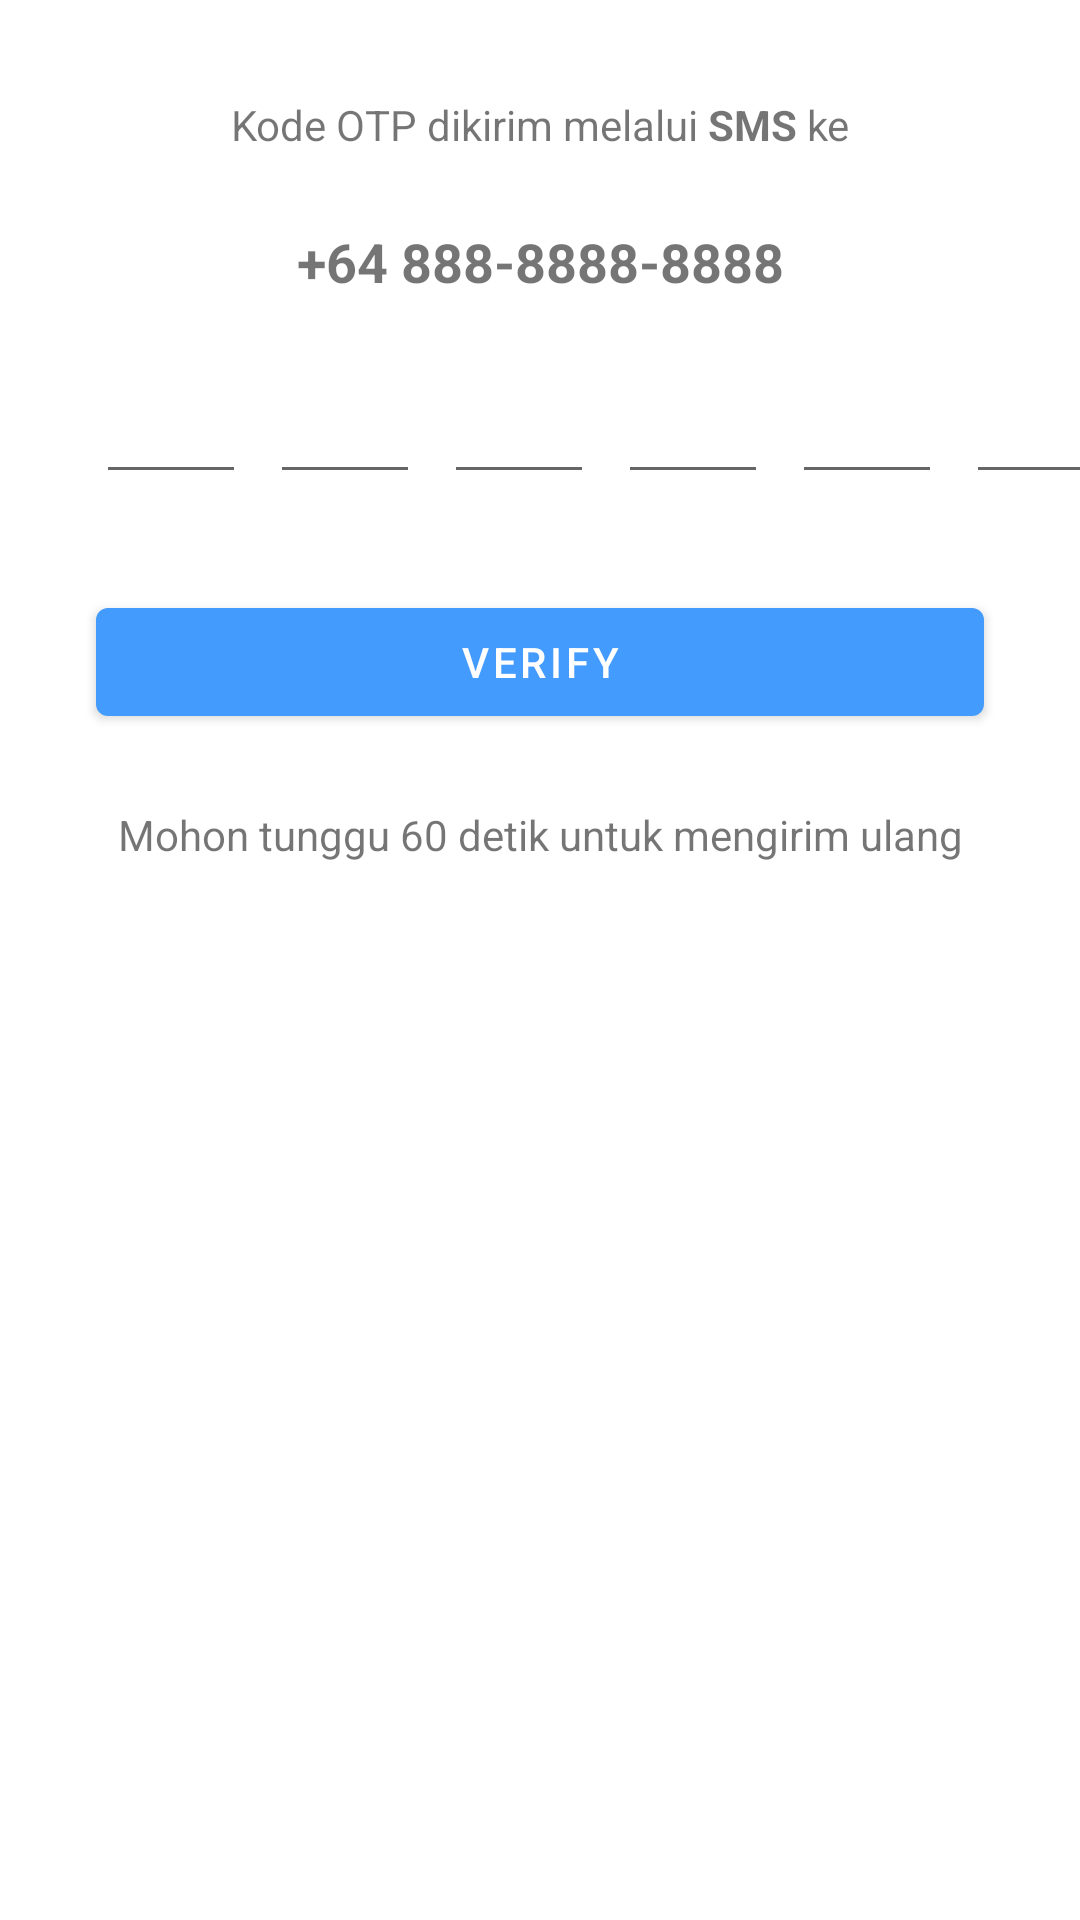

The Android layout XML behind this screen, and the referenced resources:
<!-- AndroidManifest.xml: activity theme Theme.AExpress.Actionbar -->
<!-- res/layout/activity_verify_phone.xml -->
<?xml version="1.0" encoding="utf-8"?>
<androidx.constraintlayout.widget.ConstraintLayout xmlns:android="http://schemas.android.com/apk/res/android"
    xmlns:app="http://schemas.android.com/apk/res-auto"
    xmlns:tools="http://schemas.android.com/tools"
    android:layout_width="match_parent"
    android:layout_height="match_parent"
    tools:context="com.d3if4503.typewriter.VerifyPhoneActivity">

    <TextView
        android:id="@+id/textInfo"
        android:layout_width="wrap_content"
        android:layout_height="wrap_content"
        android:layout_marginTop="32dp"
        android:text="@string/otp_info"
        android:textAlignment="center"
        app:layout_constraintEnd_toEndOf="parent"
        app:layout_constraintStart_toStartOf="parent"
        app:layout_constraintTop_toTopOf="parent" />

    <TextView
        android:id="@+id/textInfoNumber"
        android:layout_width="wrap_content"
        android:layout_height="wrap_content"
        android:layout_marginTop="24dp"
        android:text="@string/otp_info_number"
        android:textAlignment="center"
        android:textSize="18sp"
        app:layout_constraintEnd_toEndOf="parent"
        app:layout_constraintStart_toStartOf="parent"
        app:layout_constraintTop_toBottomOf="@+id/textInfo" />


    <EditText
        android:id="@+id/otpNumberOne"
        android:layout_width="50dp"
        android:layout_height="wrap_content"
        android:layout_marginStart="32dp"
        android:layout_marginTop="24dp"
        android:ems="10"
        android:focusable="auto"
        android:inputType="number"
        android:maxLength="1"
        android:textAlignment="center"
        app:layout_constraintStart_toStartOf="parent"
        app:layout_constraintTop_toBottomOf="@+id/textInfoNumber" />

    <EditText
        android:id="@+id/optNumberTwo"
        android:layout_width="50dp"
        android:layout_height="wrap_content"
        android:layout_marginStart="8dp"
        android:ems="10"
        android:inputType="number"
        android:maxLength="1"
        android:textAlignment="center"
        app:layout_constraintBaseline_toBaselineOf="@+id/otpNumberOne"
        app:layout_constraintStart_toEndOf="@+id/otpNumberOne" />

    <EditText
        android:id="@+id/otpNumberThree"
        android:layout_width="50dp"
        android:layout_height="wrap_content"
        android:layout_marginStart="8dp"
        android:ems="10"
        android:inputType="number"
        android:maxLength="1"
        android:textAlignment="center"
        app:layout_constraintBaseline_toBaselineOf="@+id/optNumberTwo"
        app:layout_constraintStart_toEndOf="@+id/optNumberTwo" />

    <EditText
        android:id="@+id/otpNumberFour"
        android:layout_width="50dp"
        android:layout_height="wrap_content"
        android:layout_marginStart="8dp"
        android:ems="10"
        android:inputType="number"
        android:maxLength="1"
        android:textAlignment="center"
        app:layout_constraintBaseline_toBaselineOf="@+id/otpNumberThree"
        app:layout_constraintStart_toEndOf="@+id/otpNumberThree" />

    <EditText
        android:id="@+id/otpNumberFive"
        android:layout_width="50dp"
        android:layout_height="wrap_content"
        android:layout_marginStart="8dp"
        android:ems="10"
        android:inputType="number"
        android:maxLength="1"
        android:textAlignment="center"
        app:layout_constraintBaseline_toBaselineOf="@+id/otpNumberFour"
        app:layout_constraintStart_toEndOf="@+id/otpNumberFour" />

    <EditText
        android:id="@+id/otpNumberSix"
        android:layout_width="50dp"
        android:layout_height="wrap_content"
        android:layout_marginStart="8dp"
        android:ems="10"
        android:inputType="number"
        android:maxLength="1"
        android:textAlignment="center"
        app:layout_constraintBaseline_toBaselineOf="@+id/otpNumberFive"
        app:layout_constraintStart_toEndOf="@+id/otpNumberFive" />

    <com.google.android.material.button.MaterialButton
        android:id="@+id/verifyPhoneBTn"
        android:layout_width="0dp"
        android:layout_height="wrap_content"
        android:layout_marginStart="32dp"
        android:layout_marginTop="32dp"
        android:layout_marginEnd="32dp"
        android:text="Verify"
        app:layout_constraintEnd_toEndOf="parent"
        app:layout_constraintStart_toStartOf="parent"
        app:layout_constraintTop_toBottomOf="@+id/otpNumberOne" />

    <TextView
        android:id="@+id/textViewCountdown"
        android:layout_width="wrap_content"
        android:layout_height="wrap_content"
        android:layout_marginTop="24dp"
        android:text="Mohon tunggu 60 detik untuk mengirim ulang"
        android:textAlignment="center"
        app:layout_constraintEnd_toEndOf="parent"
        app:layout_constraintStart_toStartOf="parent"
        app:layout_constraintTop_toBottomOf="@+id/verifyPhoneBTn" />

</androidx.constraintlayout.widget.ConstraintLayout>
<!-- resources referenced by this layout -->
<resources>
  <string name="otp_info">Kode OTP dikirim melalui <b>SMS</b> ke</string>
  <string name="otp_info_number"><b>+64 888-8888-8888</b></string>
  <style name="Theme.AExpress.Actionbar" parent="Theme.MaterialComponents.DayNight.DarkActionBar">
          
          <item name="colorPrimary">@color/blue</item>
          <item name="colorPrimaryVariant">@color/blue</item>
          <item name="colorOnPrimary">@color/white</item>
          
          <item name="colorSecondary">@color/teal_200</item>
          <item name="colorSecondaryVariant">@color/teal_700</item>
          <item name="colorOnSecondary">@color/black</item>
          
          <item name="android:statusBarColor">?attr/colorPrimaryVariant</item>
          
      </style>
  <color name="blue">#449BFE</color>
  <color name="white">#FFFFFFFF</color>
  <color name="teal_200">#FF03DAC5</color>
  <color name="teal_700">#FF018786</color>
  <color name="black">#FF000000</color>
</resources>
